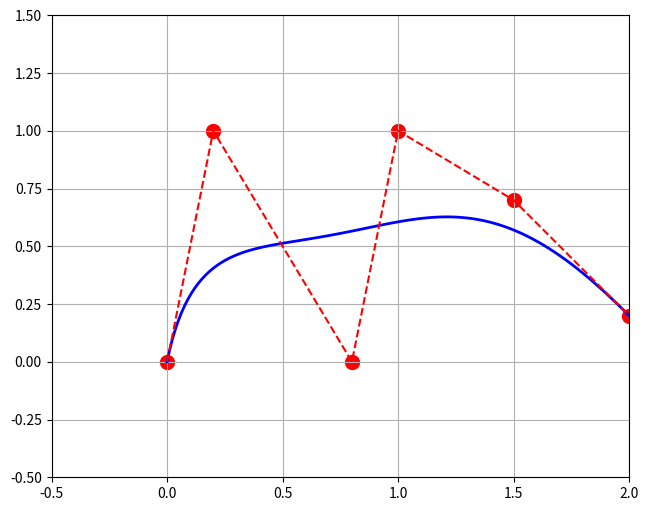

Here is the Python script that generated this plot:
import numpy as np
import matplotlib.pyplot as plt
import math
from matplotlib.patches import Circle

def bernstein(n, k, t):
    """计算n阶伯恩斯坦多项式B_{n,k}(t)"""
    if k < 0 or k > n:
        return 0
    # 计算二项式系数C(n,k)
    binomial = math.comb(n, k)  # 使用math.comb更高效
    # 计算伯恩斯坦多项式值
    return binomial * ((1 - t) ** (n - k)) * (t ** k)

def bezier_curve(control_points, num_points=100):
    """计算n阶贝塞尔曲线，n = 控制点数量 - 1"""
    n = len(control_points) - 1  # 曲线阶数
    t_values = np.linspace(0, 1, num_points)  # t从0到1均匀取值
    curve = []
    
    for t in t_values:
        point = np.zeros(2)  # 初始化曲线点坐标
        for k in range(n + 1):
            # 累加计算：每个控制点乘以对应的伯恩斯坦多项式权重
            point += bernstein(n, k, t) * control_points[k]
        curve.append(point)
    
    return np.array(curve)

class InteractiveBezier:
    def __init__(self, control_points):
        self.control_points = np.array(control_points)
        self.fig, self.ax = plt.subplots(figsize=(8, 6))
        self.line, = self.ax.plot([], [], 'b-', linewidth=2)  # 贝塞尔曲线
        self.control_line, = self.ax.plot([], [], 'r--')      # 控制点连接线
        self.control_points_scatter = self.ax.scatter([], [], c='red', s=100, 
                                                     picker=5)  # 控制点，picker用于交互
        
        # 记录当前被拖动的点的索引
        self.dragging_point = None
        
        # 设置坐标轴
        self.ax.set_xlim(-0.5, 2.0)
        self.ax.set_ylim(-0.5, 1.5)
        self.ax.grid(True)
        self.ax.set_aspect('equal')
        
        # 连接事件处理函数
        self.fig.canvas.mpl_connect('button_press_event', self.on_press)
        self.fig.canvas.mpl_connect('button_release_event', self.on_release)
        self.fig.canvas.mpl_connect('motion_notify_event', self.on_motion)
        
        # 初始化绘图
        self.update_plot()
    
    def update_plot(self):
        """更新图形显示"""
        # 更新控制点
        self.control_points_scatter.set_offsets(self.control_points)
        # 更新控制点连接线
        self.control_line.set_data(self.control_points[:, 0], self.control_points[:, 1])
        # 计算并更新贝塞尔曲线
        curve = bezier_curve(self.control_points)
        self.line.set_data(curve[:, 0], curve[:, 1])
        # 刷新画布
        self.fig.canvas.draw_idle()
    
    def on_press(self, event):
        """鼠标按下事件处理"""
        # 忽略不在坐标轴内的点击
        if event.inaxes != self.ax:
            return
        
        # 检查是否点击了控制点
        contains, index = self.control_points_scatter.contains(event)
        if contains:
            self.dragging_point = index['ind'][0]  # 记录被选中的点的索引
    
    def on_release(self, event):
        """鼠标释放事件处理"""
        self.dragging_point = None  # 重置拖动状态
    
    def on_motion(self, event):
        """鼠标移动事件处理"""
        # 如果没有拖动任何点或鼠标不在坐标轴内，则返回
        if self.dragging_point is None or event.inaxes != self.ax:
            return
        
        # 更新被拖动的控制点坐标
        self.control_points[self.dragging_point] = [event.xdata, event.ydata]
        # 更新图形
        self.update_plot()
    
    def show(self):
        """显示图形"""
        plt.show()

# 示例：五阶贝塞尔曲线（6个控制点）
if __name__ == "__main__":
    control_points = np.array([
        [0.0, 0.0],
        [0.2, 1.0],
        [0.8, 0.0],
        [1.0, 1.0],
        [1.5, 0.7],
        [2.0, 0.2]  # 增加一个控制点
    ])
    
    # 创建并显示交互式贝塞尔曲线
    interactive_bezier = InteractiveBezier(control_points)
    interactive_bezier.show()
